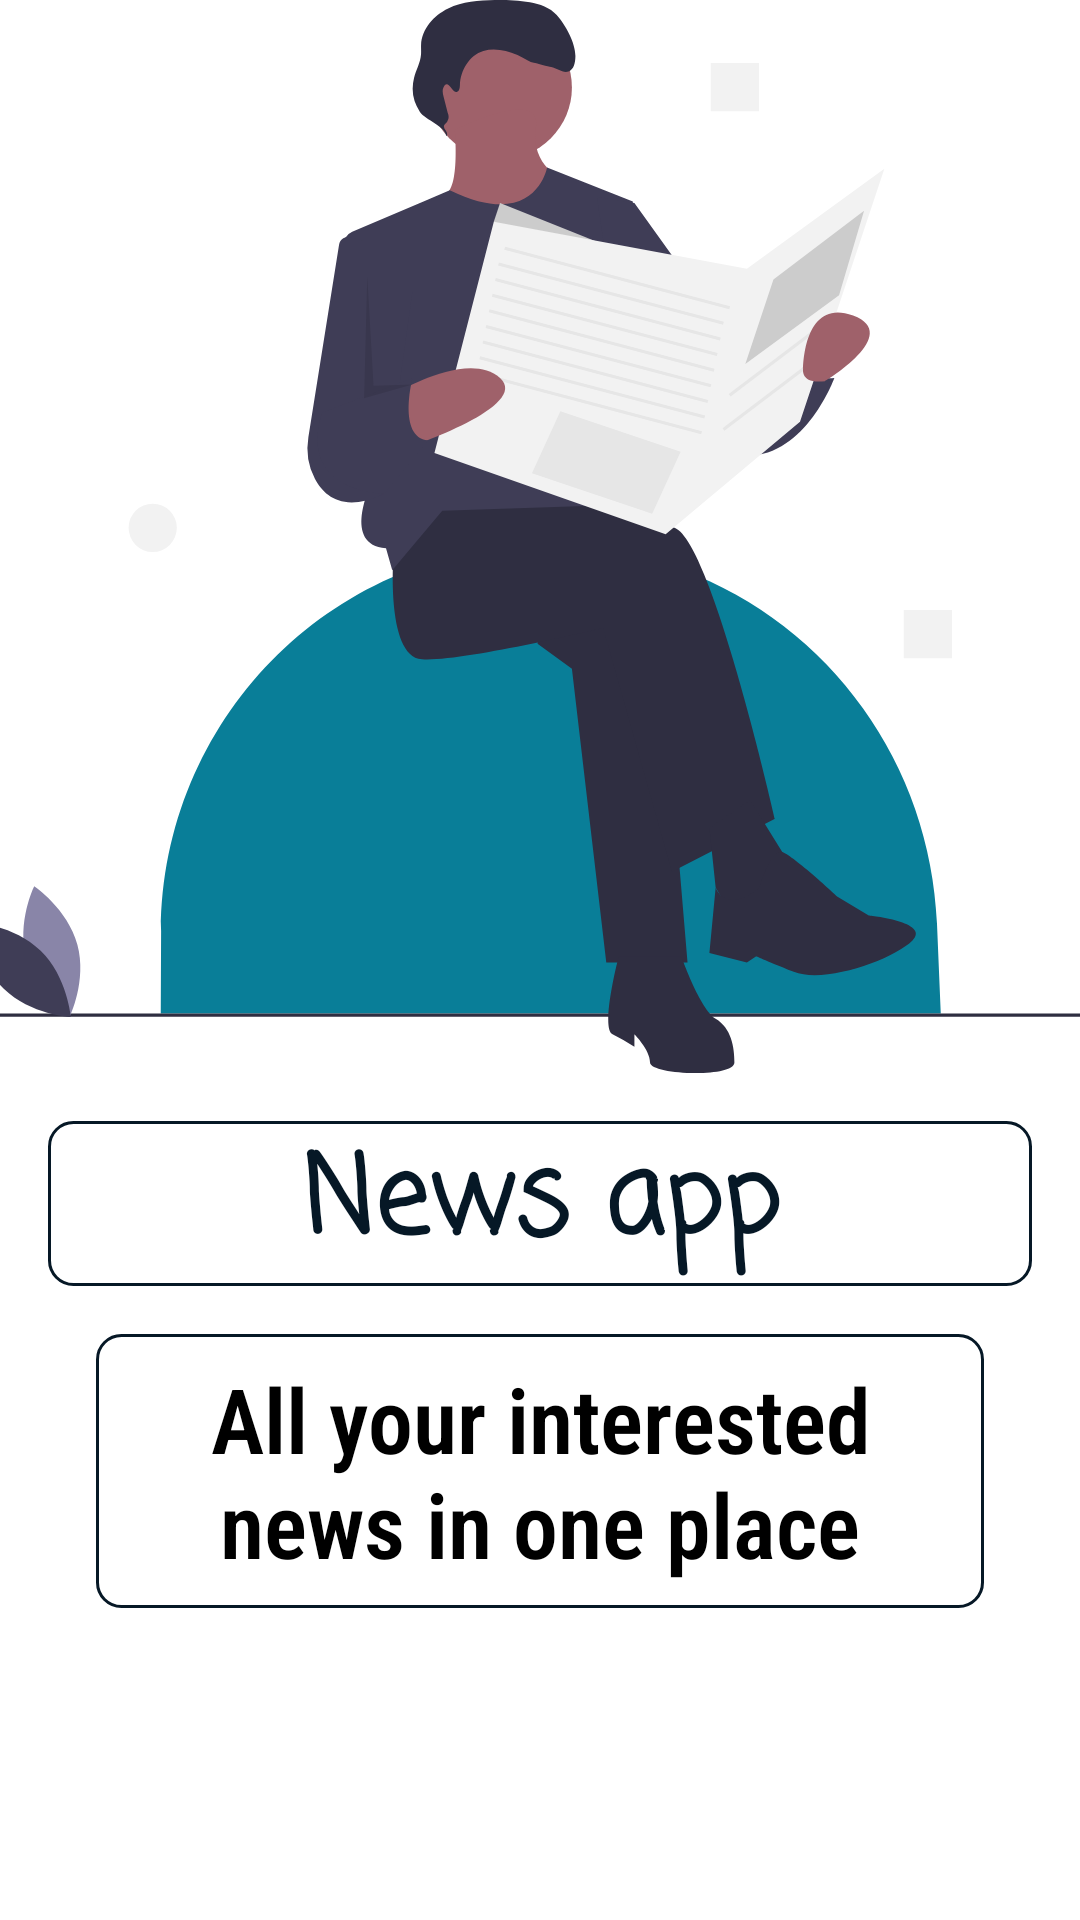

Reconstruct the res/layout file that produces this screen, plus the resources it refers to.
<!-- AndroidManifest.xml: application theme Theme.MockNewsApp -->
<!-- res/layout/fragment_splash.xml -->
<?xml version="1.0" encoding="utf-8"?>
<androidx.constraintlayout.widget.ConstraintLayout xmlns:android="http://schemas.android.com/apk/res/android"
    xmlns:app="http://schemas.android.com/apk/res-auto"
    xmlns:tools="http://schemas.android.com/tools"
    android:layout_width="match_parent"
    android:layout_height="match_parent"
    tools:context=".others.SplashFragment">


    <ImageView
        android:id="@+id/splash_image"
        android:layout_width="0dp"
        android:layout_height="0dp"
        android:layout_marginBottom="16dp"
        android:scaleType="centerCrop"
        android:src="@drawable/ic_newspaper"
        app:layout_constraintBottom_toTopOf="@+id/first_splash_text"
        app:layout_constraintEnd_toEndOf="parent"
        app:layout_constraintStart_toStartOf="parent"
        app:layout_constraintTop_toTopOf="parent" />

    <TextView
        android:id="@+id/first_splash_text"
        android:layout_width="0dp"
        android:layout_height="wrap_content"
        android:layout_marginStart="16dp"
        android:layout_marginEnd="16dp"
        android:layout_marginBottom="16dp"
        android:background="@drawable/border"
        android:elevation="2dp"
        android:fontFamily="casual"
        android:gravity="center"
        android:text="@string/news_app"
        android:textColor="@color/color_primary"
        android:textSize="36sp"
        android:textStyle="bold"
        app:layout_constraintBottom_toTopOf="@+id/second_splash_text"
        app:layout_constraintEnd_toEndOf="parent"
        app:layout_constraintHorizontal_bias="0.0"
        app:layout_constraintStart_toStartOf="parent" />

    <TextView
        android:id="@+id/second_splash_text"
        android:layout_width="0dp"
        android:layout_height="wrap_content"
        android:layout_marginStart="32dp"
        android:layout_marginEnd="32dp"
        android:layout_marginBottom="104dp"
        android:background="@drawable/border"
        android:elevation="2dp"
        android:fontFamily="sans-serif-condensed-light"
        android:gravity="center"
        android:padding="8dp"
        android:text="@string/all_your_interested_news"
        android:textSize="30sp"
        android:textStyle="bold"
        app:layout_constraintBottom_toBottomOf="parent"
        app:layout_constraintEnd_toEndOf="parent"
        app:layout_constraintHorizontal_bias="0.0"
        app:layout_constraintStart_toStartOf="parent" />
</androidx.constraintlayout.widget.ConstraintLayout>
<!-- resources referenced by this layout -->
<resources>
  <color name="color_primary">#061826</color>
  <!-- drawable border (drawable-xxhdpi) -->
  <?xml version="1.0" encoding="utf-8"?>
  <shape xmlns:android="http://schemas.android.com/apk/res/android">
      <stroke
          android:width="1dp"
          android:color="@color/color_text_secondary" />
      <corners android:radius="8dp"/>
      <solid android:color="@android:color/white"/>
  </shape>
  <!-- drawable ic_newspaper: vector/xml drawable (drawable, 6868 chars, omitted) -->
  <string name="all_your_interested_news">All your interested news in one place</string>
  <string name="news_app">News app</string>
  <style name="Theme.MockNewsApp" parent="Theme.MaterialComponents.DayNight.DarkActionBar">
          
          <item name="colorPrimary">@color/color_primary</item>
          <item name="colorPrimaryVariant">@color/colorPrimaryVariant</item>
          <item name="colorOnPrimary">@color/colorOnPrimary</item>
          
          <item name="colorSecondary">@color/color_secondary</item>
          <item name="colorSecondaryVariant">@color/colorSecondaryVariant</item>
          <item name="colorOnSecondary">@color/colorOnSecondary</item>
          
          <item name="android:statusBarColor" tools:targetApi="l">?attr/colorPrimaryVariant</item>
          
      </style>
  <color name="color_text_secondary">#061826</color>
  <color name="colorPrimaryVariant">#1B263B</color>
  <color name="colorOnPrimary">#415A77</color>
  <color name="color_secondary">#0D1B2A</color>
  <color name="colorSecondaryVariant">#778DA9</color>
  <color name="colorOnSecondary">#E0E1DD</color>
</resources>
